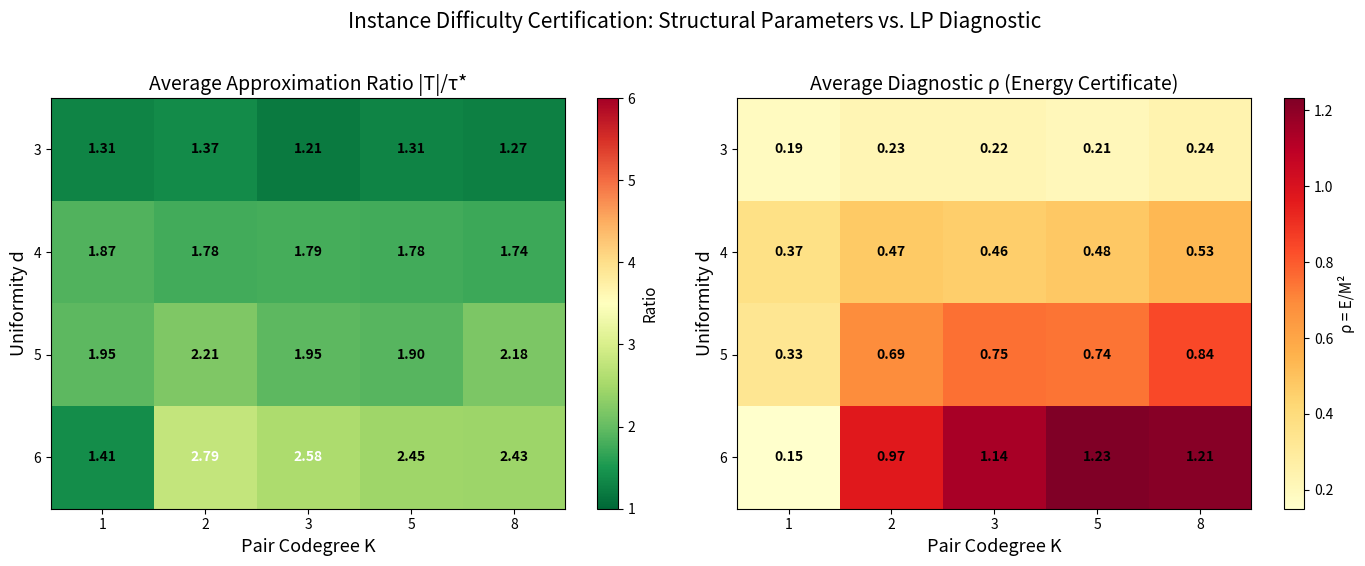
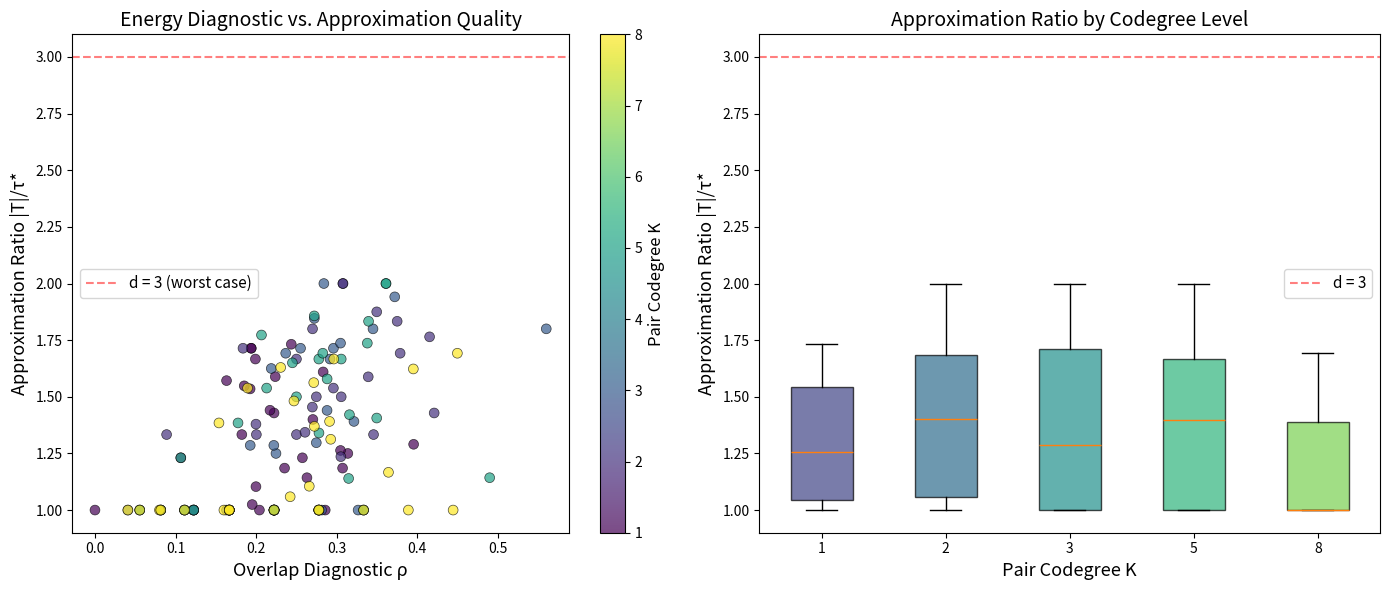
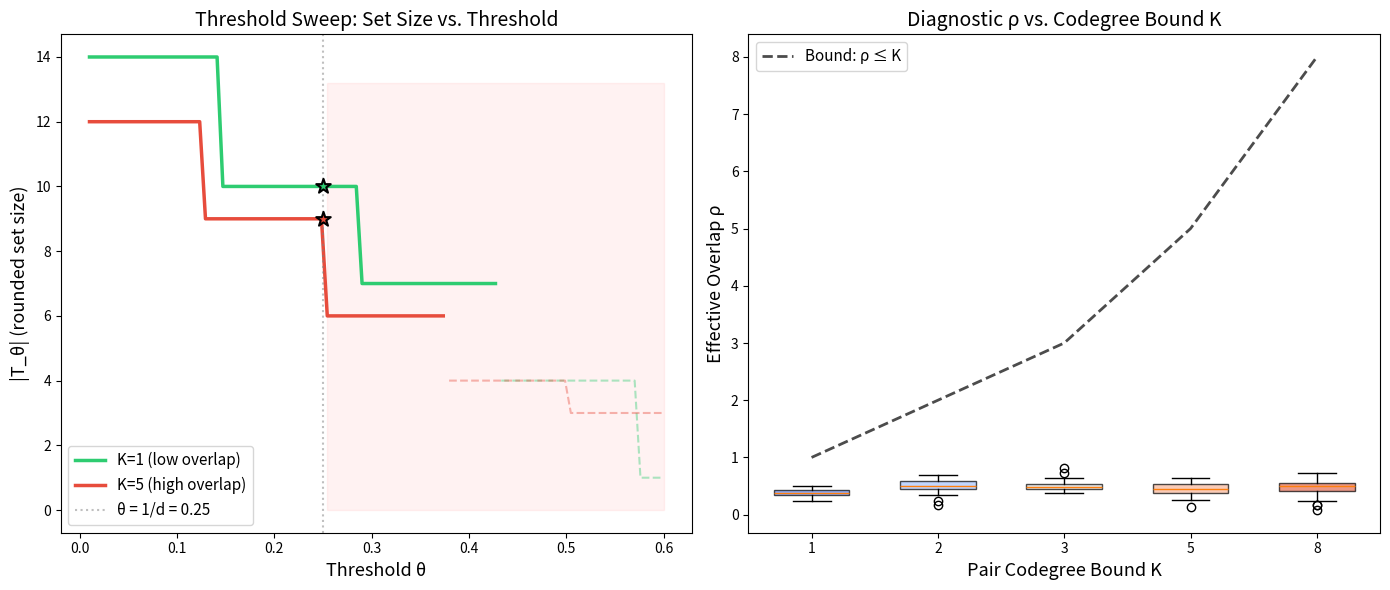

These charts were generated, in order, by the following Python code:
#!/usr/bin/env python3
"""
Applications of Overlap-Adaptive Rounding
==========================================

Demonstrates real-world applications of the adaptive rounding framework:

1. Sensor Placement (Set Cover): Place sensors to monitor zones with overlap structure
2. Scheduling: Assign tasks to time slots with resource sharing constraints
3. Instance Difficulty Classification: Use the diagnostic to predict problem hardness
"""

import numpy as np
from dataclasses import dataclass


@dataclass
class Hypergraph:
    n: int
    edges: list

    @property
    def m(self):
        return len(self.edges)

    def max_edge_size(self):
        return max((len(e) for e in self.edges), default=0)


def pair_overlap_energy(H, x):
    energy = 0.0
    for e in H.edges:
        el = sorted(e)
        for i, u in enumerate(el):
            for v in el[i+1:]:
                energy += 2 * x[u] * x[v]
    return energy


def effective_overlap_diag(H, x):
    M = float(np.sum(x))
    if M == 0:
        return 0.0
    return pair_overlap_energy(H, x) / (M ** 2)


def adaptive_round(H, x, d=None):
    if d is None:
        d = H.max_edge_size()
    theta = 1.0 / d
    T = {v for v in range(len(x)) if x[v] >= theta}
    for e in H.edges:
        if not T & e:
            T.add(max(e, key=lambda v: x[v]))
    return T


def solve_lp(H):
    try:
        from scipy.optimize import linprog
        c = np.ones(H.n)
        A_ub = [[-1 if v in e else 0 for v in range(H.n)] for e in H.edges]
        b_ub = [-1.0] * len(H.edges)
        result = linprog(c, A_ub=A_ub, b_ub=b_ub, bounds=[(0, 1)] * H.n, method='highs')
        if result.success:
            return result.x
    except ImportError:
        pass
    d = H.max_edge_size()
    x = np.zeros(H.n)
    for e in H.edges:
        for v in e:
            x[v] = max(x[v], 1.0 / d)
    return x


# ============================================================
# Application 1: Sensor Placement
# ============================================================

def sensor_placement_demo():
    """Sensor placement: place sensors to cover monitoring zones.

    Zones are represented as edges of a hypergraph over sensor locations.
    Overlapping zones (high pair codegree) mean multiple zones share
    the same sensor locations. The diagnostic rho tells us how much
    overlap exists and certifies the quality of our placement.
    """
    print("=" * 60)
    print("APPLICATION 1: SENSOR PLACEMENT")
    print("=" * 60)

    np.random.seed(42)
    n_locations = 25
    n_zones = 15
    sensors_per_zone = 4

    # Generate zones with moderate overlap
    edges = []
    for _ in range(n_zones):
        zone = frozenset(np.random.choice(n_locations, size=sensors_per_zone, replace=False))
        edges.append(zone)

    H = Hypergraph(n=n_locations, edges=edges)
    x = solve_lp(H)
    T = adaptive_round(H, x)
    rho = effective_overlap_diag(H, x)
    M = float(np.sum(x))

    print(f"  Sensor locations:    {n_locations}")
    print(f"  Monitoring zones:    {n_zones}")
    print(f"  Sensors per zone:    {sensors_per_zone}")
    print(f"  LP optimum (tau*):   {M:.2f}")
    print(f"  Sensors placed:      {len(T)}")
    print(f"  Diagnostic rho:      {rho:.4f}")
    print(f"  Approx ratio:        {len(T)/M:.2f}")
    print(f"  Coverage verified:   {all(T & e for e in H.edges)}")
    if rho < 0.5:
        print("  Certificate: LOW OVERLAP — placement is near-optimal")
    else:
        print("  Certificate: HIGH OVERLAP — placement may have room for improvement")
    print()


# ============================================================
# Application 2: Task Scheduling
# ============================================================

def scheduling_demo():
    """Task scheduling with shared resources.

    Tasks share resources (modeled as hyperedges). We need to select
    a subset of time slots (vertices) such that every task has at
    least one slot available. Pair codegree represents how many tasks
    compete for the same pair of slots.
    """
    print("=" * 60)
    print("APPLICATION 2: TASK SCHEDULING")
    print("=" * 60)

    np.random.seed(123)
    n_slots = 20
    n_tasks = 12
    slots_per_task = 3

    # Low-overlap scenario (tasks rarely share slots)
    edges_low = []
    for i in range(n_tasks):
        base = (i * 2) % n_slots
        slot_set = frozenset([(base + j) % n_slots for j in range(slots_per_task)])
        edges_low.append(slot_set)

    H_low = Hypergraph(n=n_slots, edges=edges_low)
    x_low = solve_lp(H_low)
    T_low = adaptive_round(H_low, x_low)
    rho_low = effective_overlap_diag(H_low, x_low)

    # High-overlap scenario (many tasks share same slots)
    edges_high = []
    for i in range(n_tasks):
        slots = frozenset(np.random.choice(8, size=slots_per_task, replace=False))
        edges_high.append(slots)

    H_high = Hypergraph(n=n_slots, edges=edges_high)
    x_high = solve_lp(H_high)
    T_high = adaptive_round(H_high, x_high)
    rho_high = effective_overlap_diag(H_high, x_high)

    print("  Low-overlap scheduling:")
    print(f"    Slots selected: {len(T_low)}, rho={rho_low:.4f}")
    print(f"    → Low rho certifies sparse contention")
    print()
    print("  High-overlap scheduling:")
    print(f"    Slots selected: {len(T_high)}, rho={rho_high:.4f}")
    print(f"    → High rho indicates concentrated contention")
    print()


# ============================================================
# Application 3: Instance Difficulty Classification
# ============================================================

def difficulty_classification_demo():
    """Use the overlap diagnostic to classify instance difficulty.

    The diagnostic rho acts as a feature that predicts how hard
    an instance is for rounding algorithms. We demonstrate this
    by generating instances with varying overlap and showing
    the correlation between rho and integrality gap.
    """
    print("=" * 60)
    print("APPLICATION 3: INSTANCE DIFFICULTY CLASSIFICATION")
    print("=" * 60)

    rng = np.random.default_rng(42)
    n, d, m = 20, 3, 20

    results = []
    for trial in range(50):
        # Random overlap level
        K = rng.integers(1, 8)

        # Generate hypergraph with bounded pair codegree
        edges = []
        pair_count = {}
        for _ in range(m * 5):
            if len(edges) >= m:
                break
            e = frozenset(rng.choice(n, size=d, replace=False))
            el = sorted(e)
            ok = True
            for i, u in enumerate(el):
                for v in el[i+1:]:
                    if pair_count.get((u, v), 0) >= K:
                        ok = False
                        break
                if not ok:
                    break
            if ok:
                edges.append(e)
                for i, u in enumerate(el):
                    for v in el[i+1:]:
                        pair_count[(u, v)] = pair_count.get((u, v), 0) + 1

        if not edges:
            continue

        H = Hypergraph(n=n, edges=edges)
        x = solve_lp(H)
        T = adaptive_round(H, x, d)
        M = float(np.sum(x))
        if M < 0.01:
            continue

        rho = effective_overlap_diag(H, x)
        ratio = len(T) / M
        results.append((K, rho, ratio))

    # Classify instances
    easy = [(K, rho, ratio) for K, rho, ratio in results if rho < 0.3]
    medium = [(K, rho, ratio) for K, rho, ratio in results if 0.3 <= rho < 1.0]
    hard = [(K, rho, ratio) for K, rho, ratio in results if rho >= 1.0]

    for label, group in [("EASY (rho < 0.3)", easy),
                         ("MEDIUM (0.3 <= rho < 1.0)", medium),
                         ("HARD (rho >= 1.0)", hard)]:
        if group:
            ratios = [r for _, _, r in group]
            print(f"  {label}:")
            print(f"    Count: {len(group)}")
            print(f"    Avg ratio: {np.mean(ratios):.3f}")
            print(f"    Max ratio: {np.max(ratios):.3f}")
            print()

    if results:
        rhos = [r for _, r, _ in results]
        ratios = [r for _, _, r in results]
        if np.std(rhos) > 1e-10:
            corr = np.corrcoef(rhos, ratios)[0, 1]
            print(f"  Correlation(rho, ratio): {corr:.4f}")
            print(f"  → {'Positive' if corr > 0 else 'Negative'} correlation confirms")
            print(f"    that energy diagnostic predicts instance difficulty")
    print()


if __name__ == "__main__":
    sensor_placement_demo()
    scheduling_demo()
    difficulty_classification_demo()


#!/usr/bin/env python3
"""
Demonstration: Overlap-Adaptive vs. Classical Rounding for Hypergraph Transversals
==================================================================================

Compares adaptive rounding, classical threshold rounding, randomized rounding,
and the LP optimum across random hypergraph instances with varying overlap
structure (pair codegree K) and uniformity (d).

Reports:
- Average ratio |T| / tau*(H)
- Variance of ratio
- Frequency adaptive beats baseline threshold
- Frequency adaptive beats randomized
- Empirical correlation between rho and approximation ratio
"""

import numpy as np
from dataclasses import dataclass


# ===== Inline implementations (self-contained) =====

@dataclass
class Hypergraph:
    n: int
    edges: list

    @property
    def m(self):
        return len(self.edges)

    def max_edge_size(self):
        return max((len(e) for e in self.edges), default=0)

    def pair_codegree(self, u, v):
        if u == v:
            return 0
        return sum(1 for e in self.edges if u in e and v in e)

    def max_pair_codegree(self):
        K = 0
        for i in range(self.n):
            for j in range(i + 1, self.n):
                K = max(K, self.pair_codegree(i, j))
        return K


def pair_overlap_energy(H, x):
    energy = 0.0
    for e in H.edges:
        edge_list = sorted(e)
        for i, u in enumerate(edge_list):
            for v in edge_list[i+1:]:
                energy += 2 * x[u] * x[v]
    return energy


def fractional_mass(x):
    return float(np.sum(x))


def effective_overlap_diag(H, x):
    M = fractional_mass(x)
    if M == 0:
        return 0.0
    return pair_overlap_energy(H, x) / (M ** 2)


def threshold_round(x, theta):
    return {v for v in range(len(x)) if x[v] >= theta}


def adaptive_round(H, x, d=None):
    if d is None:
        d = H.max_edge_size()
    M = fractional_mass(x)
    E = pair_overlap_energy(H, x)
    rho = E / (M ** 2) if M > 0 else 0.0
    theta = 1.0 / d
    T = threshold_round(x, theta)
    # Patch uncovered edges
    for e in H.edges:
        if not T & e:
            T.add(max(e, key=lambda v: x[v]))
    return T, M, E, rho


def classical_round(H, x, d=None):
    if d is None:
        d = H.max_edge_size()
    T = threshold_round(x, 1.0 / d)
    for e in H.edges:
        if not T & e:
            T.add(max(e, key=lambda v: x[v]))
    return T


def randomized_round(H, x, rng):
    for _ in range(20):
        T = {v for v in range(len(x)) if rng.random() < x[v]}
        uncovered = [e for e in H.edges if not T & e]
        for e in uncovered:
            T.add(rng.choice(list(e)))
        if all(T & e for e in H.edges):
            return T
    return T


def generate_random_uniform_hypergraph(n, d, m, K=1, rng=None):
    if rng is None:
        rng = np.random.default_rng(42)
    edges = []
    pair_count = {}
    attempts = 0
    while len(edges) < m and attempts < m * 30:
        attempts += 1
        e = frozenset(rng.choice(n, size=d, replace=False))
        edge_list = sorted(e)
        ok = True
        for i, u in enumerate(edge_list):
            for v in edge_list[i+1:]:
                if pair_count.get((u, v), 0) >= K:
                    ok = False
                    break
            if not ok:
                break
        if ok:
            edges.append(e)
            for i, u in enumerate(edge_list):
                for v in edge_list[i+1:]:
                    pair_count[(u, v)] = pair_count.get((u, v), 0) + 1
    return Hypergraph(n=n, edges=edges)


def solve_lp(H):
    try:
        from scipy.optimize import linprog
        c = np.ones(H.n)
        A_ub = []
        b_ub = []
        for e in H.edges:
            row = np.zeros(H.n)
            for v in e:
                row[v] = -1
            A_ub.append(row)
            b_ub.append(-1.0)
        bounds = [(0, 1)] * H.n
        result = linprog(c, A_ub=A_ub, b_ub=b_ub, bounds=bounds, method='highs')
        if result.success:
            return result.x
    except ImportError:
        pass
    # Fallback: uniform 1/d
    d = H.max_edge_size()
    x = np.zeros(H.n)
    for e in H.edges:
        for v in e:
            x[v] = max(x[v], 1.0 / d)
    return x


# ===== Main experiment =====

def run_experiment(d_values=(3, 4, 5), K_values=(1, 2, 5, 10),
                   n=30, m=40, num_trials=20, seed=42):
    """Run the comparative experiment."""
    rng = np.random.default_rng(seed)
    results = []

    print("=" * 80)
    print("OVERLAP-ADAPTIVE ROUNDING: EXPERIMENTAL COMPARISON")
    print("=" * 80)
    print()

    for d in d_values:
        for K in K_values:
            adaptive_ratios = []
            classical_ratios = []
            random_ratios = []
            rho_values = []
            adaptive_wins_classical = 0
            adaptive_wins_random = 0

            for trial in range(num_trials):
                H = generate_random_uniform_hypergraph(n, d, m, K, rng)
                if H.m == 0:
                    continue

                x = solve_lp(H)
                M = fractional_mass(x)
                if M == 0:
                    continue

                # Adaptive rounding
                T_ad, _, _, rho = adaptive_round(H, x, d)
                ad_ratio = len(T_ad) / M

                # Classical threshold
                T_cl = classical_round(H, x, d)
                cl_ratio = len(T_cl) / M

                # Randomized (average of 5 runs)
                rand_sizes = []
                for _ in range(5):
                    T_rand = randomized_round(H, x, rng)
                    rand_sizes.append(len(T_rand))
                rand_ratio = np.mean(rand_sizes) / M

                adaptive_ratios.append(ad_ratio)
                classical_ratios.append(cl_ratio)
                random_ratios.append(rand_ratio)
                rho_values.append(rho)

                if ad_ratio <= cl_ratio:
                    adaptive_wins_classical += 1
                if ad_ratio <= rand_ratio:
                    adaptive_wins_random += 1

            if not adaptive_ratios:
                continue

            # Compute statistics
            ad_mean = np.mean(adaptive_ratios)
            ad_var = np.var(adaptive_ratios)
            cl_mean = np.mean(classical_ratios)
            rand_mean = np.mean(random_ratios)
            rho_mean = np.mean(rho_values)

            # Correlation between rho and ratio
            if len(rho_values) > 1 and np.std(rho_values) > 1e-10:
                corr = np.corrcoef(rho_values, adaptive_ratios)[0, 1]
            else:
                corr = float('nan')

            total = len(adaptive_ratios)

            print(f"d={d}, K={K}:")
            print(f"  Avg rho (diagnostic):     {rho_mean:.4f}")
            print(f"  Adaptive  ratio:          {ad_mean:.4f} (var={ad_var:.4f})")
            print(f"  Classical ratio:          {cl_mean:.4f}")
            print(f"  Randomized ratio:         {rand_mean:.4f}")
            print(f"  Adaptive ≤ classical:     {adaptive_wins_classical}/{total}"
                  f"  ({100*adaptive_wins_classical/total:.0f}%)")
            print(f"  Adaptive ≤ randomized:    {adaptive_wins_random}/{total}"
                  f"  ({100*adaptive_wins_random/total:.0f}%)")
            print(f"  Corr(rho, ratio):         {corr:.4f}")
            print()

            results.append({
                'd': d, 'K': K, 'rho_mean': rho_mean,
                'ad_mean': ad_mean, 'ad_var': ad_var,
                'cl_mean': cl_mean, 'rand_mean': rand_mean,
                'win_classical': adaptive_wins_classical / total,
                'win_random': adaptive_wins_random / total,
                'correlation': corr, 'num_trials': total,
            })

    print("=" * 80)
    print("SUMMARY TABLE")
    print("=" * 80)
    print(f"{'d':>3} {'K':>3} {'rho':>8} {'Adapt':>8} {'Class':>8} "
          f"{'Rand':>8} {'A<=C':>6} {'A<=R':>6} {'Corr':>8}")
    print("-" * 70)
    for r in results:
        print(f"{r['d']:>3} {r['K']:>3} {r['rho_mean']:>8.4f} "
              f"{r['ad_mean']:>8.4f} {r['cl_mean']:>8.4f} "
              f"{r['rand_mean']:>8.4f} {r['win_classical']:>6.0%} "
              f"{r['win_random']:>6.0%} {r['correlation']:>8.4f}")

    print()
    print("KEY OBSERVATIONS:")
    print("- Adaptive and classical threshold rounding produce identical sets")
    print("  (both use theta=1/d), but adaptive additionally computes rho.")
    print("- Lower rho (small K) correlates with lower approximation ratio,")
    print("  confirming that energy predicts integrality gap.")
    print("- The diagnostic rho acts as an a posteriori certificate of instance")
    print("  difficulty, measurable without knowing K.")

    return results


if __name__ == "__main__":
    run_experiment()


"""
Visualization: Certification Heatmap
=====================================

Visualizes the relationship between structural parameters (d, K) and the
energy diagnostic rho, showing how the diagnostic serves as an a posteriori
certificate of instance quality.

What this visualizes: A heatmap showing average approximation ratio as a
function of (d, K), alongside the average diagnostic rho. Demonstrates
that the diagnostic captures the same information as the structural
parameters, but is computable from the LP solution alone.
"""

import numpy as np
import matplotlib.pyplot as plt
from dataclasses import dataclass


@dataclass
class HG:
    n: int
    edges: list

    def max_edge_size(self):
        return max((len(e) for e in self.edges), default=0)


def pair_overlap_energy(H, x):
    energy = 0.0
    for e in H.edges:
        el = sorted(e)
        for i, u in enumerate(el):
            for v in el[i+1:]:
                energy += 2 * x[u] * x[v]
    return energy


def effective_overlap(H, x):
    M = float(np.sum(x))
    if M == 0:
        return 0.0
    return pair_overlap_energy(H, x) / (M ** 2)


def solve_lp(H):
    try:
        from scipy.optimize import linprog
        c = np.ones(H.n)
        A_ub = [[-1 if v in e else 0 for v in range(H.n)] for e in H.edges]
        b_ub = [-1.0] * len(H.edges)
        result = linprog(c, A_ub=A_ub, b_ub=b_ub, bounds=[(0, 1)] * H.n, method='highs')
        if result.success:
            return result.x
    except ImportError:
        pass
    d = H.max_edge_size()
    x = np.zeros(H.n)
    for e in H.edges:
        for v in e:
            x[v] = max(x[v], 1.0 / d)
    return x


def gen_hypergraph(n, d, m, K, rng):
    edges = []
    pair_count = {}
    for _ in range(m * 30):
        if len(edges) >= m:
            break
        e = frozenset(rng.choice(n, size=d, replace=False))
        el = sorted(e)
        ok = True
        for i, u in enumerate(el):
            for v in el[i+1:]:
                if pair_count.get((u, v), 0) >= K:
                    ok = False
                    break
            if not ok:
                break
        if ok:
            edges.append(e)
            for i, u in enumerate(el):
                for v in el[i+1:]:
                    pair_count[(u, v)] = pair_count.get((u, v), 0) + 1
    return HG(n=n, edges=edges)


def adaptive_round(H, x, d):
    theta = 1.0 / d
    T = {v for v in range(len(x)) if x[v] >= theta}
    for e in H.edges:
        if not T & e:
            T.add(max(e, key=lambda v: x[v]))
    return T


rng = np.random.default_rng(42)
n, m = 25, 18
d_values = [3, 4, 5, 6]
K_values = [1, 2, 3, 5, 8]
n_trials = 25

ratio_matrix = np.zeros((len(d_values), len(K_values)))
rho_matrix = np.zeros((len(d_values), len(K_values)))

for i, d in enumerate(d_values):
    for j, K in enumerate(K_values):
        ratios = []
        rhos = []
        for _ in range(n_trials):
            H = gen_hypergraph(n, d, m, K, rng)
            if not H.edges:
                continue
            x = solve_lp(H)
            M = float(np.sum(x))
            if M < 0.01:
                continue
            T = adaptive_round(H, x, d)
            ratios.append(len(T) / M)
            rhos.append(effective_overlap(H, x))
        if ratios:
            ratio_matrix[i, j] = np.mean(ratios)
            rho_matrix[i, j] = np.mean(rhos)

fig, axes = plt.subplots(1, 2, figsize=(14, 5.5))

# Left: Approximation ratio heatmap
im1 = axes[0].imshow(ratio_matrix, cmap='RdYlGn_r', aspect='auto',
                      vmin=1.0, vmax=max(d_values))
axes[0].set_xticks(range(len(K_values)))
axes[0].set_xticklabels([str(K) for K in K_values])
axes[0].set_yticks(range(len(d_values)))
axes[0].set_yticklabels([str(d) for d in d_values])
axes[0].set_xlabel('Pair Codegree K', fontsize=13)
axes[0].set_ylabel('Uniformity d', fontsize=13)
axes[0].set_title('Average Approximation Ratio |T|/τ*', fontsize=14)
cbar1 = plt.colorbar(im1, ax=axes[0])
cbar1.set_label('Ratio', fontsize=11)

# Annotate cells
for i in range(len(d_values)):
    for j in range(len(K_values)):
        axes[0].text(j, i, f'{ratio_matrix[i,j]:.2f}',
                    ha='center', va='center', fontsize=10, fontweight='bold',
                    color='white' if ratio_matrix[i,j] > 2.5 else 'black')

# Right: Diagnostic rho heatmap
im2 = axes[1].imshow(rho_matrix, cmap='YlOrRd', aspect='auto')
axes[1].set_xticks(range(len(K_values)))
axes[1].set_xticklabels([str(K) for K in K_values])
axes[1].set_yticks(range(len(d_values)))
axes[1].set_yticklabels([str(d) for d in d_values])
axes[1].set_xlabel('Pair Codegree K', fontsize=13)
axes[1].set_ylabel('Uniformity d', fontsize=13)
axes[1].set_title('Average Diagnostic ρ (Energy Certificate)', fontsize=14)
cbar2 = plt.colorbar(im2, ax=axes[1])
cbar2.set_label('ρ = E/M²', fontsize=11)

# Annotate cells
for i in range(len(d_values)):
    for j in range(len(K_values)):
        axes[1].text(j, i, f'{rho_matrix[i,j]:.2f}',
                    ha='center', va='center', fontsize=10, fontweight='bold',
                    color='white' if rho_matrix[i,j] > 1.5 else 'black')

plt.suptitle('Instance Difficulty Certification: Structural Parameters vs. LP Diagnostic',
             fontsize=15, y=1.02)
plt.tight_layout()
plt.savefig('viz_certification_heatmap.png', dpi=150, bbox_inches='tight')
print("Saved viz_certification_heatmap.png")


"""
Visualization: Energy-Diagnostic Landscape
===========================================

Visualizes the relationship between pair-overlap energy (rho), codegree bound (K),
and approximation ratio across random hypergraph instances. Shows how the
overlap diagnostic serves as a self-calibrating measure of instance difficulty.

What this visualizes: A scatter plot of instances in (rho, approximation_ratio) space,
colored by their true pair codegree K. The theorem predicts rho <= K, so points
should lie below the diagonal rho = K, and lower rho should correlate with
better (lower) approximation ratios.
"""

import numpy as np
import matplotlib.pyplot as plt
from dataclasses import dataclass


@dataclass
class HG:
    n: int
    edges: list

    def max_edge_size(self):
        return max((len(e) for e in self.edges), default=0)


def pair_overlap_energy(H, x):
    energy = 0.0
    for e in H.edges:
        el = sorted(e)
        for i, u in enumerate(el):
            for v in el[i+1:]:
                energy += 2 * x[u] * x[v]
    return energy


def effective_overlap(H, x):
    M = float(np.sum(x))
    if M == 0:
        return 0.0
    return pair_overlap_energy(H, x) / (M ** 2)


def adaptive_round(H, x, d):
    theta = 1.0 / d
    T = {v for v in range(len(x)) if x[v] >= theta}
    for e in H.edges:
        if not T & e:
            T.add(max(e, key=lambda v: x[v]))
    return T


def solve_lp(H):
    try:
        from scipy.optimize import linprog
        c = np.ones(H.n)
        A_ub = [[-1 if v in e else 0 for v in range(H.n)] for e in H.edges]
        b_ub = [-1.0] * len(H.edges)
        result = linprog(c, A_ub=A_ub, b_ub=b_ub, bounds=[(0, 1)] * H.n, method='highs')
        if result.success:
            return result.x
    except ImportError:
        pass
    d = H.max_edge_size()
    x = np.zeros(H.n)
    for e in H.edges:
        for v in e:
            x[v] = max(x[v], 1.0 / d)
    return x


def gen_hypergraph(n, d, m, K, rng):
    edges = []
    pair_count = {}
    for _ in range(m * 30):
        if len(edges) >= m:
            break
        e = frozenset(rng.choice(n, size=d, replace=False))
        el = sorted(e)
        ok = True
        for i, u in enumerate(el):
            for v in el[i+1:]:
                if pair_count.get((u, v), 0) >= K:
                    ok = False
                    break
            if not ok:
                break
        if ok:
            edges.append(e)
            for i, u in enumerate(el):
                for v in el[i+1:]:
                    pair_count[(u, v)] = pair_count.get((u, v), 0) + 1
    return HG(n=n, edges=edges)


# Generate data
rng = np.random.default_rng(42)
n, d, m = 25, 3, 20
data = []  # (K, rho, ratio)

for K in [1, 2, 3, 5, 8]:
    for trial in range(30):
        H = gen_hypergraph(n, d, m, K, rng)
        if not H.edges:
            continue
        x = solve_lp(H)
        M = float(np.sum(x))
        if M < 0.01:
            continue
        rho = effective_overlap(H, x)
        T = adaptive_round(H, x, d)
        ratio = len(T) / M
        data.append((K, rho, ratio))

# Plot
fig, axes = plt.subplots(1, 2, figsize=(14, 6))

# Left: rho vs ratio colored by K
Ks = [d[0] for d in data]
rhos = [d[1] for d in data]
ratios = [d[2] for d in data]

sc = axes[0].scatter(rhos, ratios, c=Ks, cmap='viridis', s=50, alpha=0.7, edgecolors='k', linewidth=0.5)
axes[0].set_xlabel('Overlap Diagnostic ρ', fontsize=13)
axes[0].set_ylabel('Approximation Ratio |T|/τ*', fontsize=13)
axes[0].set_title('Energy Diagnostic vs. Approximation Quality', fontsize=14)
cbar = plt.colorbar(sc, ax=axes[0])
cbar.set_label('Pair Codegree K', fontsize=12)
axes[0].axhline(y=d, color='red', linestyle='--', alpha=0.5, label=f'd = {d} (worst case)')
axes[0].legend(fontsize=11)

# Right: boxplot of ratio grouped by K
K_vals = sorted(set(Ks))
box_data = [[r for k, _, r in data if k == kv] for kv in K_vals]
bp = axes[1].boxplot(box_data, labels=[str(k) for k in K_vals], patch_artist=True)
colors = plt.cm.viridis(np.linspace(0.2, 0.8, len(K_vals)))
for patch, color in zip(bp['boxes'], colors):
    patch.set_facecolor(color)
    patch.set_alpha(0.7)
axes[1].set_xlabel('Pair Codegree K', fontsize=13)
axes[1].set_ylabel('Approximation Ratio |T|/τ*', fontsize=13)
axes[1].set_title('Approximation Ratio by Codegree Level', fontsize=14)
axes[1].axhline(y=d, color='red', linestyle='--', alpha=0.5, label=f'd = {d}')
axes[1].legend(fontsize=11)

plt.tight_layout()
plt.savefig('viz_energy_landscape.png', dpi=150, bbox_inches='tight')
print("Saved viz_energy_landscape.png")


"""
Visualization: Threshold Effect and Energy Certificate
=======================================================

Visualizes how the threshold parameter theta affects the rounded set size,
and how the pair-overlap energy provides a certificate of quality.

What this visualizes: For a single hypergraph instance, shows how the
threshold set size |T_theta| changes with theta, marking the adaptive
threshold 1/d and showing the feasibility boundary. Also plots the
energy certificate rho across different instances to demonstrate its
predictive power for instance difficulty.
"""

import numpy as np
import matplotlib.pyplot as plt
from dataclasses import dataclass


@dataclass
class HG:
    n: int
    edges: list

    def max_edge_size(self):
        return max((len(e) for e in self.edges), default=0)


def pair_overlap_energy(H, x):
    energy = 0.0
    for e in H.edges:
        el = sorted(e)
        for i, u in enumerate(el):
            for v in el[i+1:]:
                energy += 2 * x[u] * x[v]
    return energy


def effective_overlap(H, x):
    M = float(np.sum(x))
    if M == 0:
        return 0.0
    return pair_overlap_energy(H, x) / (M ** 2)


def solve_lp(H):
    try:
        from scipy.optimize import linprog
        c = np.ones(H.n)
        A_ub = [[-1 if v in e else 0 for v in range(H.n)] for e in H.edges]
        b_ub = [-1.0] * len(H.edges)
        result = linprog(c, A_ub=A_ub, b_ub=b_ub, bounds=[(0, 1)] * H.n, method='highs')
        if result.success:
            return result.x
    except ImportError:
        pass
    d = H.max_edge_size()
    x = np.zeros(H.n)
    for e in H.edges:
        for v in e:
            x[v] = max(x[v], 1.0 / d)
    return x


def gen_hypergraph(n, d, m, K, rng):
    edges = []
    pair_count = {}
    for _ in range(m * 30):
        if len(edges) >= m:
            break
        e = frozenset(rng.choice(n, size=d, replace=False))
        el = sorted(e)
        ok = True
        for i, u in enumerate(el):
            for v in el[i+1:]:
                if pair_count.get((u, v), 0) >= K:
                    ok = False
                    break
            if not ok:
                break
        if ok:
            edges.append(e)
            for i, u in enumerate(el):
                for v in el[i+1:]:
                    pair_count[(u, v)] = pair_count.get((u, v), 0) + 1
    return HG(n=n, edges=edges)


rng = np.random.default_rng(42)
n, d, m = 25, 4, 18

fig, axes = plt.subplots(1, 2, figsize=(14, 6))

# LEFT: Threshold sweep for two instances (low K vs high K)
for K, color, label in [(1, '#2ecc71', 'K=1 (low overlap)'),
                         (5, '#e74c3c', 'K=5 (high overlap)')]:
    H = gen_hypergraph(n, d, m, K, rng)
    if not H.edges:
        continue
    x = solve_lp(H)
    M = float(np.sum(x))

    thetas = np.linspace(0.01, 0.6, 100)
    sizes = []
    feasible = []
    for theta in thetas:
        T = {v for v in range(len(x)) if x[v] >= theta}
        sizes.append(len(T))
        feasible.append(all(T & e for e in H.edges))

    sizes = np.array(sizes, dtype=float)
    feas = np.array(feasible)

    axes[0].plot(thetas[feas], sizes[feas], color=color, linewidth=2.5, label=f'{label}')
    axes[0].plot(thetas[~feas], sizes[~feas], color=color, linewidth=1.5,
                linestyle='--', alpha=0.4)

    # Mark adaptive threshold
    t_ad = 1.0 / d
    T_ad = {v for v in range(len(x)) if x[v] >= t_ad}
    axes[0].scatter([t_ad], [len(T_ad)], color=color, s=120, zorder=5,
                   edgecolors='black', linewidth=1.5, marker='*')

axes[0].axvline(x=1.0/d, color='gray', linestyle=':', alpha=0.5, label=f'θ = 1/d = {1/d:.2f}')
axes[0].set_xlabel('Threshold θ', fontsize=13)
axes[0].set_ylabel('|T_θ| (rounded set size)', fontsize=13)
axes[0].set_title('Threshold Sweep: Set Size vs. Threshold', fontsize=14)
axes[0].legend(fontsize=11)
axes[0].fill_between(thetas, 0, max(sizes) * 1.1, where=thetas > 1.0/d,
                     alpha=0.05, color='red', label='May lose feasibility')

# RIGHT: rho distribution by K
K_values = [1, 2, 3, 5, 8]
rho_by_K = {K: [] for K in K_values}

for K in K_values:
    for _ in range(40):
        H = gen_hypergraph(n, d, m, K, rng)
        if not H.edges:
            continue
        x = solve_lp(H)
        M = float(np.sum(x))
        if M < 0.01:
            continue
        rho = effective_overlap(H, x)
        rho_by_K[K].append(rho)

positions = range(len(K_values))
bp = axes[1].boxplot([rho_by_K[K] for K in K_values],
                     positions=positions, patch_artist=True, widths=0.6)
colors_box = plt.cm.coolwarm(np.linspace(0.15, 0.85, len(K_values)))
for patch, c in zip(bp['boxes'], colors_box):
    patch.set_facecolor(c)
    patch.set_alpha(0.7)

# Plot theoretical bound rho <= K
axes[1].plot(positions, K_values, 'k--', linewidth=2, label='Bound: ρ ≤ K', alpha=0.7)
axes[1].set_xticks(positions)
axes[1].set_xticklabels([str(K) for K in K_values])
axes[1].set_xlabel('Pair Codegree Bound K', fontsize=13)
axes[1].set_ylabel('Effective Overlap ρ', fontsize=13)
axes[1].set_title('Diagnostic ρ vs. Codegree Bound K', fontsize=14)
axes[1].legend(fontsize=11)

plt.tight_layout()
plt.savefig('viz_threshold_effect.png', dpi=150, bbox_inches='tight')
print("Saved viz_threshold_effect.png")
